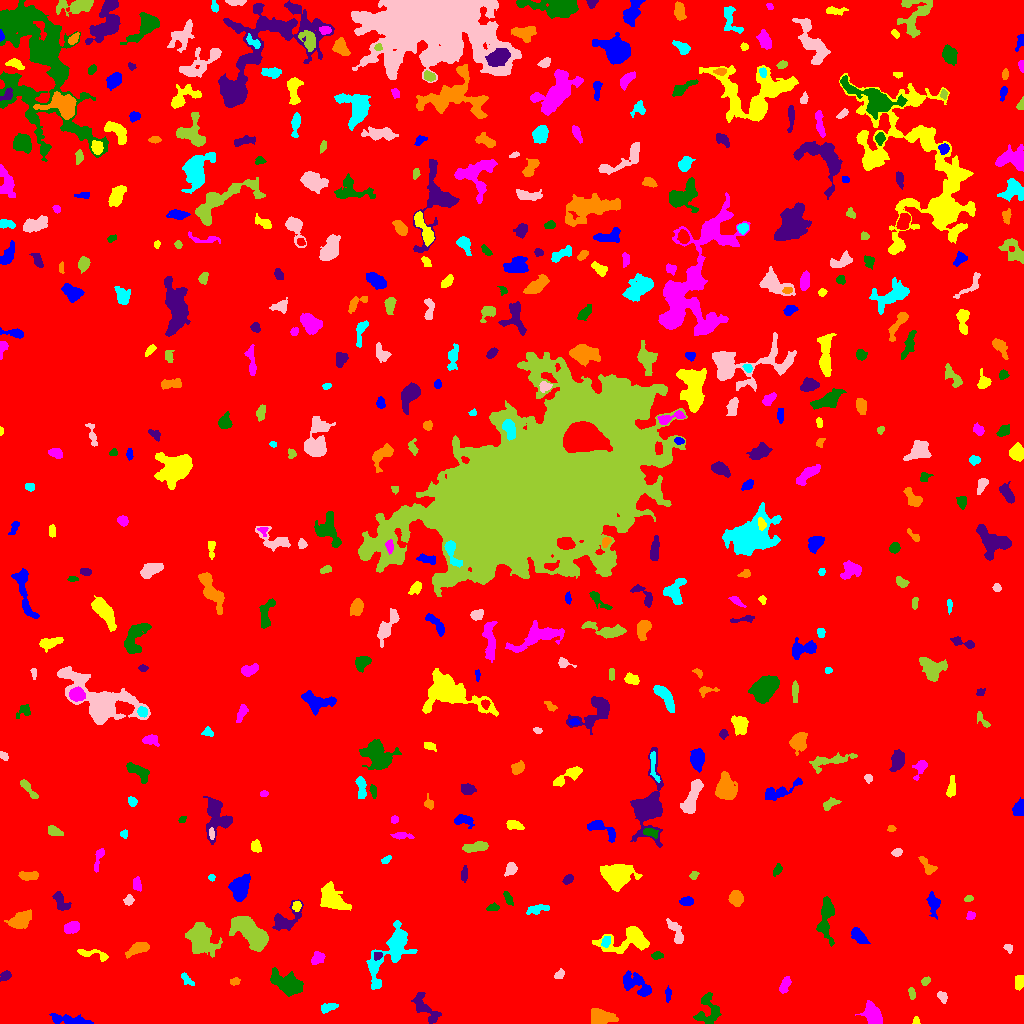

Values plotted in this chart, from the file beside it:
ID, X, Y, A, B, theta, total_flux, mu_max, mu_median, mu_mean, R_fwhm, R_e, R10, R90, x_start, x_end, y_start, y_end, area, greylevel
0, 521.4, 539.9, 302.3, 294.7, 1.042, 2892759, 16.0, 3.0, 3.31, 131.5, 258.5, 98.42, 412.7, 0, 1023, 0, 1023, 873824, 3.31
1, 67.88, 3.635, 10.89, 2.138, -0.1155, 1181, 8.0, 4.0, 3.976, 7.114, 5.528, 2.185, 8.593, 49, 93, 0, 10, 297, 9.976
2, 916, 2.345, 1.968, 1.776, 1.356, 223.0, 8.0, 5.0, 4.46, 3.192, 2.326, 0.7979, 3.478, 912, 920, 0, 7, 50, 10.46
3, 872.8, 8.766, 5.064, 3.655, -1.037, 2431, 20.0, 6.0, 7.192, 5.614, 5.202, 2.034, 8.593, 855, 882, 0, 23, 338, 13.19
4, 708.3, 13.39, 8.277, 6.351, 1.474, 842.0, 5.0, 2.0, 2.126, 6.794, 6.077, 2.523, 9.69, 693, 721, 0, 31, 396, 9.126
5, 425.5, 14.7, 10.24, 3.742, -0.9039, 1250, 8.0, 3.0, 3.561, 7.181, 6.155, 2.257, 9.424, 411, 441, 0, 31, 351, 9.561
6, 600, 5.826, 5.36, 3.333, -0.1139, 2975, 27.0, 7.0, 8.907, 5.202, 4.918, 1.954, 8.195, 591, 618, 0, 15, 334, 15.91
7, 328.1, 15.86, 4.322, 1.931, 0.2211, 306.0, 5.0, 2.0, 2.301, 4.334, 3.523, 1.382, 5.67, 321, 338, 10, 20, 133, 9.301
8, 942.4, 26.46, 2.937, 1.981, -1.047, 344.0, 7.0, 3.0, 3.546, 3.909, 3.09, 1.262, 4.72, 937, 947, 20, 32, 97, 10.55
9, 911.5, 30.53, 3.026, 1.538, -1.342, 168.0, 6.0, 2.0, 2.182, 2.764, 2.646, 0.9772, 4.334, 908, 915, 24, 36, 77, 9.182
10, 811.8, 27.72, 6.48, 1.567, -0.01069, 209.0, 3.0, 1.0, 1.331, 4.442, 3.909, 1.382, 6.129, 800, 825, 24, 31, 157, 10.33
11, 667.9, 29.52, 3.477, 1.33, 1.558, 218.0, 7.0, 2.0, 2.725, 2.877, 2.646, 0.9772, 4.222, 665, 671, 21, 38, 80, 10.72
12, 1019, 41.76, 3.643, 2.327, 1.374, 644.0, 9.0, 5.0, 5.071, 5.015, 3.656, 1.493, 5.441, 1015, 1023, 33, 48, 127, 11.07
13, 784.8, 38.41, 4.373, 2.083, 1.149, 352.0, 6.0, 2.0, 2.428, 4.618, 3.785, 1.382, 5.781, 779, 791, 30, 47, 145, 9.428
14, 286.5, 39.56, 7.347, 4.165, -0.5224, 2935, 19.0, 4.0, 5.415, 5.293, 6.206, 2.326, 10.73, 270, 303, 27, 56, 542, 12.42
15, 5.162, 47.64, 2.756, 2.053, 0.6246, 302.0, 8.0, 3.0, 3.02, 3.29, 2.932, 1.128, 4.754, 0, 11, 42, 53, 100, 10.02
16, 234.6, 41.9, 2.241, 1.703, 0.2608, 246.0, 7.0, 3.0, 3.465, 3.038, 2.459, 0.9772, 3.949, 230, 240, 38, 46, 71, 10.46
17, 186.8, 44.14, 4.414, 1.844, -0.8217, 167.0, 4.0, 1.0, 1.59, 4.068, 3.29, 1.128, 5.14, 181, 194, 38, 51, 105, 8.59
18, 559.5, 49.11, 2.734, 1.834, 0.8246, 240.0, 7.0, 3.0, 2.892, 2.932, 2.764, 0.9772, 4.406, 554, 564, 45, 55, 83, 9.892
19, 925.3, 42.07, 2.128, 1.65, 0.6957, 134.0, 4.0, 2.0, 1.914, 3.613, 2.394, 0.9772, 3.742, 921, 930, 38, 47, 70, 10.91
20, 337.8, 50.54, 2.299, 1.718, 1.436, 155.0, 5.0, 2.0, 2.422, 3.141, 2.523, 0.9772, 3.827, 334, 342, 46, 55, 64, 9.422
21, 636.1, 39.04, 8.969, 4.114, -0.5809, 1475, 8.0, 3.0, 3.598, 7.899, 6.257, 2.523, 9.821, 623, 651, 27, 53, 410, 10.6
22, 93.95, 68.81, 9.917, 2.127, -0.2076, 377.0, 6.0, 2.0, 2.06, 4.26, 3.989, 1.493, 6.358, 77, 108, 62, 74, 183, 9.06
23, 317.4, 65.36, 3.555, 2.5, 0.7511, 390.0, 7.0, 3.0, 2.671, 3.785, 3.7, 1.382, 5.698, 311, 325, 59, 72, 146, 9.671
24, 657.1, 67.82, 2.943, 1.693, 0.06787, 158.0, 4.0, 2.0, 1.881, 4.068, 2.821, 0.9772, 4.442, 651, 663, 64, 72, 84, 8.881
25, 377.5, 67.85, 2.213, 1.813, 0.7077, 173.0, 5.0, 3.0, 2.582, 3.29, 2.585, 0.9772, 3.949, 374, 382, 63, 71, 67, 12.58
26, 138, 74.8, 6.371, 2.582, 0.4061, 959.0, 8.0, 4.0, 4.17, 6.699, 5.015, 2.034, 7.674, 125, 149, 65, 81, 230, 10.17
27, 605.8, 82.08, 3.019, 2.039, 1.157, 318.0, 6.0, 4.0, 3.383, 4.652, 3.241, 1.262, 4.754, 601, 610, 76, 87, 94, 14.38
28, 1009, 75.61, 1.979, 1.698, -0.7476, 96.0, 3.0, 1.0, 1.433, 3.038, 2.257, 0.9772, 3.7, 1003, 1012, 70, 79, 67, 9.433
29, 200.5, 84.81, 8.001, 5.742, -1.211, 3789, 13.0, 5.0, 5.314, 8.956, 7.899, 3.09, 12.54, 185, 222, 66, 101, 713, 12.31
30, 908, 88.32, 2.103, 2.01, 0.3623, 173.0, 5.0, 2.0, 2.307, 3.338, 2.646, 0.9772, 4.107, 903, 912, 84, 93, 75, 9.307
31, 859.3, 86.97, 5.03, 2.23, -0.8593, 602.0, 7.0, 3.0, 3.025, 5.232, 4.26, 1.693, 6.507, 851, 870, 80, 96, 199, 11.03
32, 629.7, 84.66, 12.59, 5.911, 0.2052, 2495, 16.0, 3.0, 3.769, 5.14, 6.84, 2.394, 12.02, 592, 649, 70, 97, 662, 10.77
33, 71.41, 95.82, 3.834, 2.382, 0.3925, 672.0, 9.0, 4.0, 3.884, 4.687, 3.868, 1.596, 6.103, 64, 79, 90, 102, 173, 11.88
34, 826.4, 108, 10.97, 3.3, 1.497, 2226, 17.0, 4.0, 4.98, 4.618, 5.89, 2.111, 10.11, 816, 834, 77, 127, 447, 12.98
35, 285.1, 103.3, 8.356, 4.57, 0.6575, 1135, 11.0, 2.0, 3.051, 4.37, 5.232, 2.034, 8.831, 272, 303, 93, 124, 372, 10.05
36, 20.8, 103.7, 6.123, 3.622, 0.5058, 1400, 9.0, 4.0, 4.242, 6.91, 6.024, 2.394, 8.992, 4, 31, 95, 114, 330, 10.24
37, 392.1, 73.1, 17.59, 6.674, 1.004, 4409, 15.0, 4.0, 4.597, 6.91, 8.921, 3.192, 15.11, 366, 417, 34, 103, 959, 10.6
38, 676, 90.72, 7.72, 2.419, -1.117, 695.0, 8.0, 3.0, 3.117, 5.171, 4.514, 1.693, 7.181, 666, 683, 80, 105, 223, 10.12
39, 251.7, 89.8, 10.56, 4.695, -0.7259, 7516, 25.0, 9.0, 9.407, 8.686, 8.406, 3.241, 13.26, 229, 268, 72, 107, 799, 15.41
40, 503.8, 100.7, 3.245, 3.063, 0.05444, 1075, 13.0, 5.0, 6.039, 4.82, 3.989, 1.596, 6.433, 497, 512, 93, 107, 178, 12.04
41, 933.6, 119.5, 5.342, 2.678, -1.458, 483.0, 6.0, 2.0, 2.257, 5.046, 4.26, 1.596, 6.979, 926, 940, 104, 132, 214, 9.257
42, 296.7, 117.5, 2.384, 2.017, 1.214, 199.0, 5.0, 2.0, 2.398, 3.385, 2.821, 0.9772, 4.442, 292, 301, 112, 122, 83, 12.4
43, 970.7, 108, 2.213, 1.889, 0.5616, 202.0, 5.0, 3.0, 2.845, 3.613, 2.646, 1.128, 3.989, 966, 975, 104, 112, 71, 9.845
44, 493, 115.5, 2.83, 1.4, -0.00309, 76.0, 2.0, 1.0, 0.9048, 4.26, 2.394, 0.9772, 3.949, 486, 499, 113, 121, 84, 8.905
45, 61.33, 121.6, 5.53, 2.828, -1.039, 372.0, 4.0, 2.0, 1.851, 6.103, 4.184, 1.693, 6.652, 52, 71, 113, 132, 201, 9.851
46, 735.8, 125.6, 3.43, 3.122, -1.532, 1110, 12.0, 5.0, 5.606, 5.47, 4.222, 1.693, 6.604, 728, 743, 117, 133, 198, 12.61
47, 537.1, 114.3, 5.83, 1.966, 0.1759, 358.0, 5.0, 2.0, 2.131, 4.583, 4.029, 1.493, 6.206, 526, 549, 109, 119, 168, 9.131
48, 128.7, 123.4, 2.446, 2.006, 1.182, 213.0, 6.0, 2.0, 2.367, 3.432, 2.646, 0.9772, 4.406, 123, 134, 118, 129, 90, 10.37
49, 968.6, 125, 2.022, 1.533, 0.248, 165.0, 7.0, 3.0, 2.946, 2.257, 2.185, 0.7979, 3.568, 964, 973, 122, 128, 56, 9.946
50, 170.6, 122.7, 2.843, 2.328, 0.1299, 357.0, 6.0, 3.0, 3.306, 4.583, 3.29, 1.262, 5.14, 165, 177, 117, 127, 108, 10.31
51, 686.7, 122.1, 3.236, 2.139, 0.068, 386.0, 7.0, 3.0, 3.328, 4.068, 3.385, 1.382, 5.293, 679, 693, 118, 127, 116, 11.33
52, 332.8, 124.3, 8.092, 4.231, -0.771, 1990, 11.0, 3.0, 3.849, 6.482, 6.58, 2.585, 10.62, 320, 351, 113, 142, 517, 10.85
53, 137.3, 138.2, 2.659, 1.586, -1.425, 148.0, 4.0, 1.0, 1.345, 3.656, 2.523, 0.9772, 4.184, 133, 141, 132, 147, 110, 9.345
54, 507.7, 125.7, 3.952, 1.591, -1.107, 227.0, 5.0, 2.0, 2.293, 3.785, 3.192, 1.128, 4.82, 503, 513, 118, 132, 99, 9.293
55, 568.4, 144.8, 2.734, 1.847, 0.7723, 128.0, 3.0, 1.0, 1.422, 3.568, 2.821, 1.128, 4.478, 562, 573, 139, 149, 90, 10.42
56, 28.31, 147.7, 4.74, 1.936, 0.0001985, 605.0, 8.0, 4.0, 3.758, 5.293, 3.909, 1.493, 5.944, 18, 38, 143, 152, 161, 10.76
57, 211.5, 146.2, 1.543, 1.457, -0.6184, 91.0, 5.0, 2.0, 2.022, 2.257, 1.871, 0.5642, 2.932, 208, 215, 142, 149, 45, 12.02
58, 510.8, 155, 2.917, 2.301, 1.034, 554.0, 12.0, 3.0, 4.104, 3.656, 3.141, 1.128, 5.202, 504, 517, 147, 161, 135, 11.1
59, 693.9, 148, 2.296, 1.695, 0.8284, 148.0, 5.0, 2.0, 2.277, 2.932, 2.459, 0.9772, 3.868, 689, 699, 144, 152, 65, 9.277
... 441 more rows
